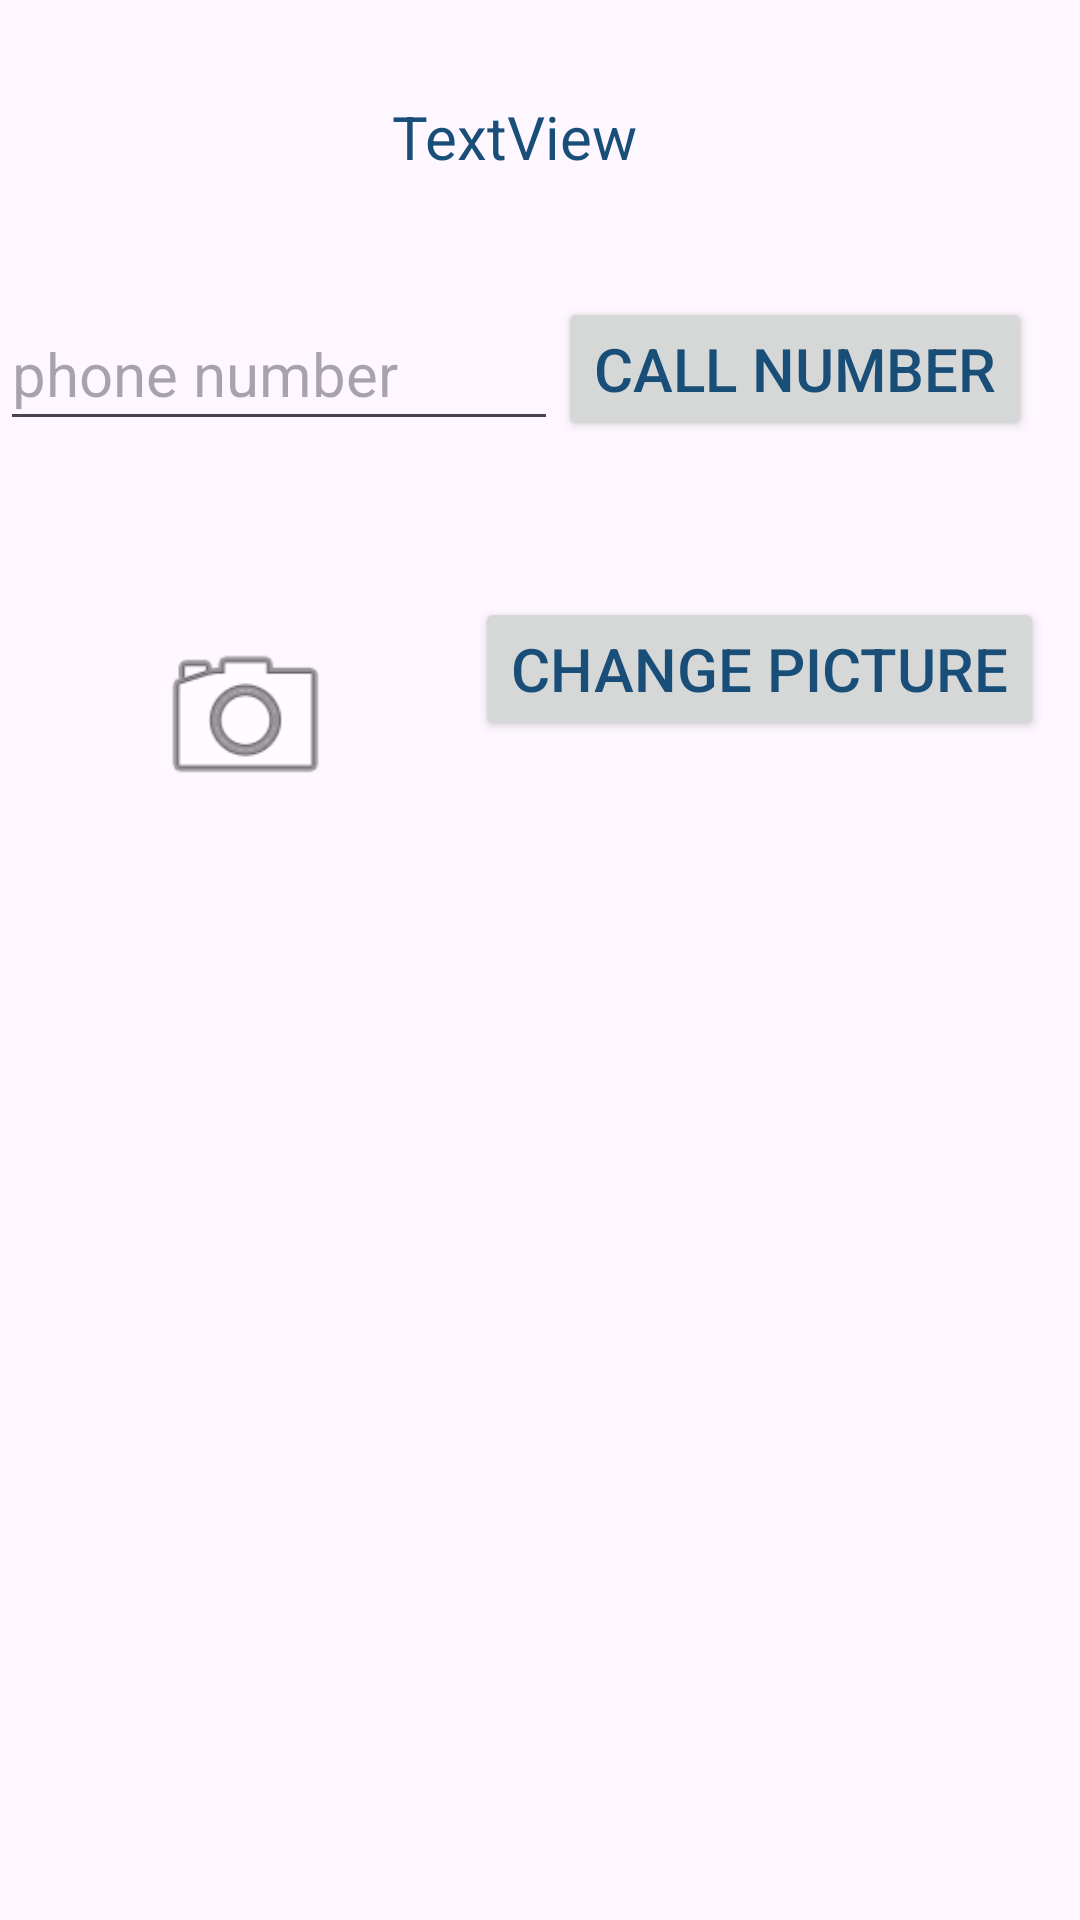

This screen was rendered from an Android layout file. Write that file and the resources it references.
<!-- AndroidManifest.xml: application theme Theme.MioksAndroidLabs -->
<!-- res/layout/activity_second.xml -->
<?xml version="1.0" encoding="utf-8"?>
<androidx.constraintlayout.widget.ConstraintLayout xmlns:android="http://schemas.android.com/apk/res/android"
    xmlns:app="http://schemas.android.com/apk/res-auto"
    xmlns:tools="http://schemas.android.com/tools"
    android:layout_width="match_parent"
    android:layout_height="match_parent"
    tools:context=".SecondActivity">

    <TextView
        android:id="@+id/WelcomeMessage"
        android:layout_width="wrap_content"
        android:layout_height="wrap_content"
        android:layout_marginTop="32dp"
        android:text="TextView"
        android:textSize="20dp"
        app:layout_constraintEnd_toEndOf="parent"
        app:layout_constraintHorizontal_bias="0.47"
        app:layout_constraintStart_toStartOf="parent"
        app:layout_constraintTop_toTopOf="parent" />

    <Button
        android:id="@+id/button"
        android:layout_width="wrap_content"
        android:layout_height="wrap_content"
        android:layout_marginTop="40dp"
        android:layout_marginEnd="16dp"
        android:text="CALL NUMBER"
        android:textSize="20dp"
        app:layout_constraintEnd_toEndOf="parent"
        app:layout_constraintHorizontal_bias="1.0"
        app:layout_constraintStart_toEndOf="@+id/editTextPhone"
        app:layout_constraintTop_toBottomOf="@+id/WelcomeMessage" />

    <Button
        android:id="@+id/button2"
        android:layout_width="wrap_content"
        android:layout_height="wrap_content"
        android:layout_marginTop="52dp"
        android:layout_marginEnd="12dp"
        android:text="Change picture"
        android:textSize="20dp"
        app:layout_constraintEnd_toEndOf="parent"
        app:layout_constraintTop_toBottomOf="@+id/button" />

    <EditText
        android:id="@+id/editTextPhone"
        android:layout_width="186dp"
        android:layout_height="48dp"
        android:layout_marginTop="40dp"
        android:ems="10"
        android:inputType="phone"
        android:hint="phone number"
        android:textSize="20dp"
        app:layout_constraintStart_toStartOf="parent"
        app:layout_constraintTop_toBottomOf="@+id/WelcomeMessage" />

    <ImageView
        android:id="@+id/imageView"
        android:layout_width="63dp"
        android:layout_height="64dp"
        android:layout_marginTop="60dp"
        app:layout_constraintEnd_toStartOf="@+id/button2"
        app:layout_constraintHorizontal_bias="0.528"
        app:layout_constraintStart_toStartOf="parent"
        app:layout_constraintTop_toBottomOf="@+id/editTextPhone"
        app:srcCompat="@android:drawable/ic_menu_camera" />

</androidx.constraintlayout.widget.ConstraintLayout>
<!-- resources referenced by this layout -->
<resources>
  <style name="Theme.MioksAndroidLabs" parent="Base.Theme.MioksAndroidLabs" />
  <style name="Base.Theme.MioksAndroidLabs" parent="Theme.Material3.DayNight.NoActionBar">
          
          
          
          <item name="colorPrimary">@color/my_primary</item>
  
          
          <item name="colorSecondary">@color/my_secondary</item>
  
          
          <item name="android:statusBarColor">@color/my_statusbar</item>
  
          
          <item name="android:textColor">@color/my_text</item>
      </style>
  <color name="my_primary">#B7DA3B</color>
  <color name="my_secondary">#67DD91</color>
  <color name="my_statusbar">#40D3D8</color>
  <color name="my_text">#184e77</color>
</resources>
